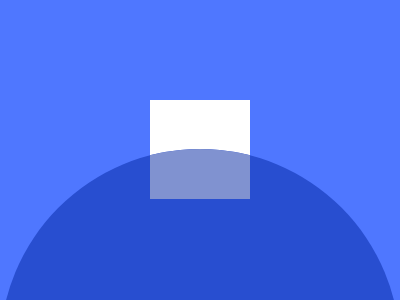

Recreate this image using only HTML and CSS.

<!DOCTYPE html>
<!--[if lt IE 7]>      <html class="no-js lt-ie9 lt-ie8 lt-ie7"> <![endif]-->
<!--[if IE 7]>         <html class="no-js lt-ie9 lt-ie8"> <![endif]-->
<!--[if IE 8]>         <html class="no-js lt-ie9"> <![endif]-->
<!--[if gt IE 8]>      <html class="no-js"> <!--<![endif]-->
<html>
  <head>
    <meta charset="utf-8" />
    <meta http-equiv="X-UA-Compatible" content="IE=edge" />
    <title></title>
    <meta name="description" content="" />
    <meta name="viewport" content="width=device-width, initial-scale=1" />
    <link rel="stylesheet" href="" />
  </head>
  <body>
    <div>
      <div></div>
      <div><div></div></div>
    </div>

    <style>
      * {
        box-sizing: border-box;
        margin: 0;
        padding: 0;
      }
      body {
        background: #4f77ff;
      }
      body > div {
        width: 400px;
        height: 300px;
        position: absolute;
        top: 50%;
        left: 50%;
        transform: translate(-50%, -50%);
        overflow: hidden;
      }
      div > div:nth-child(1) {
        width: 100px;
        height: 100px;
        background: #ffffff;
        position: absolute;
        top: 50%;
        left: 50%;
        transform: translate(-50%, -50%);
      }
      div > div:nth-child(2) {
        width: 400px;
        height: 400px;
        background: #284ed0;
        position: absolute;
        bottom: -83%;
        border-top-left-radius: 50%;
        border-top-right-radius: 50%;
        overflow: hidden;
        /* opacity: .5 */
      }
      div > div:nth-child(2) > div {
        position: absolute;
        top: 0;
        background: #8092d0;
      }
    </style>
  </body>
</html>
